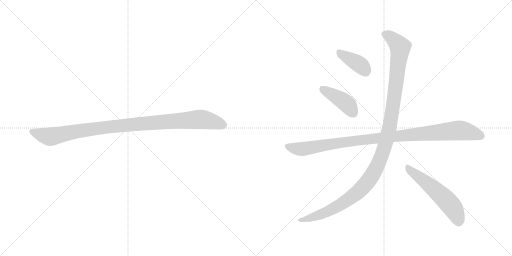
t = 0.00 s
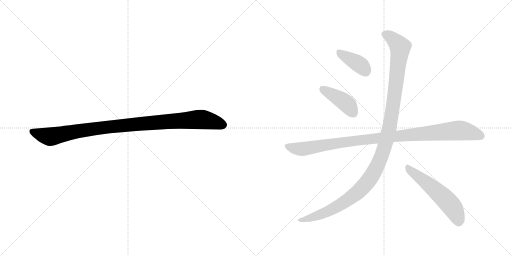
t = 1.16 s
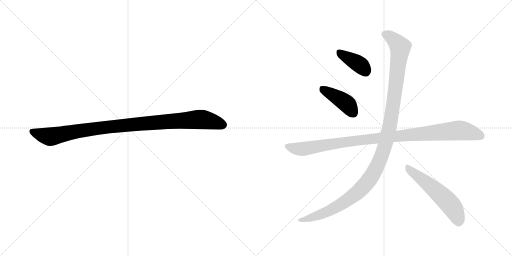
t = 2.33 s
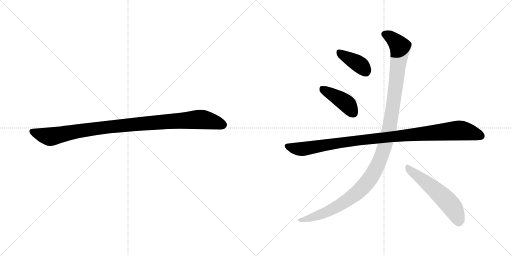
t = 3.49 s
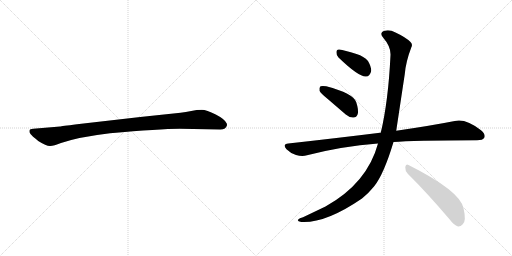
t = 4.65 s
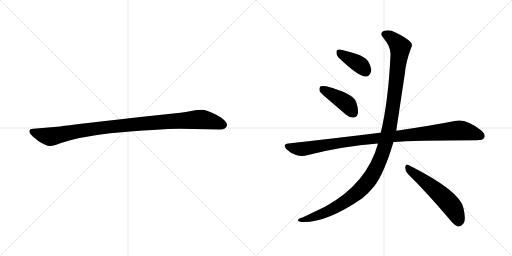
t = 5.81 s

The animated SVG that drew these frames (rendered in a browser with its animation timeline set to each time). Animation: 6 CSS @keyframes rules; one cycle of 5.81 s.

<svg version="1.1" viewBox="0 0 2048 1024" xmlns="http://www.w3.org/2000/svg">
  <g stroke="lightgray" stroke-dasharray="1,1" stroke-width="1" transform="scale(4, 4)">
    <line x1="0" y1="0" x2="256" y2="256"></line>
    <line x1="256" y1="0" x2="0" y2="256"></line>
    <line x1="128" y1="0" x2="128" y2="256"></line>
    <line x1="0" y1="128" x2="256" y2="128"></line>
    <line x1="256" y1="0" x2="512" y2="256"></line>
    <line x1="512" y1="0" x2="256" y2="256"></line>
    <line x1="384" y1="0" x2="384" y2="256"></line>
    <line x1="256" y1="128" x2="512" y2="128"></line>
  </g>
<g transform="scale(1, -1) translate(0, -850)">
   <style type="text/css">
    @keyframes keyframes0 {
      from {
       stroke: black;
       stroke-dashoffset: 1030;
       stroke-width: 128;
       }
       77% {
       animation-timing-function: step-end;
       stroke: black;
       stroke-dashoffset: 0;
       stroke-width: 128;
       }
       to {
       stroke: black;
       stroke-width: 1024;
       }
       }
       #make-me-a-hanzi-animation-0 {
         animation: keyframes0 1.088216s both;
         animation-delay: 0.000000s;
         animation-timing-function: linear;
       }
    @keyframes keyframes1 {
      from {
       stroke: black;
       stroke-dashoffset: 388;
       stroke-width: 128;
       }
       56% {
       animation-timing-function: step-end;
       stroke: black;
       stroke-dashoffset: 0;
       stroke-width: 128;
       }
       to {
       stroke: black;
       stroke-width: 1024;
       }
       }
       #make-me-a-hanzi-animation-1 {
         animation: keyframes1 0.565755s both;
         animation-delay: 1.088216s;
         animation-timing-function: linear;
       }
    @keyframes keyframes2 {
      from {
       stroke: black;
       stroke-dashoffset: 418;
       stroke-width: 128;
       }
       58% {
       animation-timing-function: step-end;
       stroke: black;
       stroke-dashoffset: 0;
       stroke-width: 128;
       }
       to {
       stroke: black;
       stroke-width: 1024;
       }
       }
       #make-me-a-hanzi-animation-2 {
         animation: keyframes2 0.590169s both;
         animation-delay: 1.653971s;
         animation-timing-function: linear;
       }
    @keyframes keyframes3 {
      from {
       stroke: black;
       stroke-dashoffset: 1039;
       stroke-width: 128;
       }
       77% {
       animation-timing-function: step-end;
       stroke: black;
       stroke-dashoffset: 0;
       stroke-width: 128;
       }
       to {
       stroke: black;
       stroke-width: 1024;
       }
       }
       #make-me-a-hanzi-animation-3 {
         animation: keyframes3 1.095540s both;
         animation-delay: 2.244140s;
         animation-timing-function: linear;
       }
    @keyframes keyframes4 {
      from {
       stroke: black;
       stroke-dashoffset: 1212;
       stroke-width: 128;
       }
       80% {
       animation-timing-function: step-end;
       stroke: black;
       stroke-dashoffset: 0;
       stroke-width: 128;
       }
       to {
       stroke: black;
       stroke-width: 1024;
       }
       }
       #make-me-a-hanzi-animation-4 {
         animation: keyframes4 1.236328s both;
         animation-delay: 3.339680s;
         animation-timing-function: linear;
       }
    @keyframes keyframes5 {
      from {
       stroke: black;
       stroke-dashoffset: 557;
       stroke-width: 128;
       }
       64% {
       animation-timing-function: step-end;
       stroke: black;
       stroke-dashoffset: 0;
       stroke-width: 128;
       }
       to {
       stroke: black;
       stroke-width: 1024;
       }
       }
       #make-me-a-hanzi-animation-5 {
         animation: keyframes5 0.703288s both;
         animation-delay: 4.576008s;
         animation-timing-function: linear;
       }
</style>
<path d="M 719.0 335.0 L 881.0 332.0 Q 904.0 332.0 908.0 349.0 Q 908.0 354.0 907.0 356.0 Q 900.0 373.0 863.0 392.0 Q 826.0 411.0 807.0 411.0 Q 787.0 411.0 765.0 406.0 Q 743.0 401.0 722.0 399.0 L 561.0 382.0 L 308.0 353.0 Q 244.0 345.0 240.0 344.0 L 133.0 335.0 Q 119.0 334.0 118.0 328.0 Q 116.0 321.0 122.0 314.0 Q 127.0 307.0 153.0 286.0 Q 186.0 265.0 201.0 266.0 Q 215.0 266.0 244.0 278.0 Q 314.0 302.0 440.0 317.0 Q 639.0 335.0 719.0 335.0 Z" fill="lightgray"></path> 
<path d="M 1354.0 620.0 Q 1435.0 542.0 1464.0 544.0 Q 1480.0 544.0 1485.0 567.0 Q 1485.0 583.0 1472.0 606.0 Q 1456.0 625.0 1426.0 634.0 Q 1377.0 650.0 1357.0 652.0 Q 1345.0 653.0 1346.0 639.0 Q 1345.0 629.0 1354.0 620.0 Z" fill="lightgray"></path> 
<path d="M 1311.0 454.0 L 1383.0 392.0 Q 1398.0 379.0 1414.0 380.0 Q 1426.0 380.0 1431.0 394.0 Q 1435.0 410.0 1425.0 441.0 Q 1413.0 477.0 1305.0 505.0 Q 1289.0 508.0 1282.0 505.0 Q 1276.0 501.0 1278.0 487.0 Q 1282.0 477.0 1311.0 454.0 Z" fill="lightgray"></path> 
<path d="M 1574.0 282.0 Q 1649.0 288.0 1908.0 289.0 Q 1932.0 289.0 1937.0 299.0 Q 1944.0 312.0 1924.0 329.0 Q 1863.0 377.0 1819.0 366.0 Q 1728.0 348.0 1585.0 327.0 L 1523.0 319.0 Q 1522.0 320.0 1520.0 319.0 Q 1351.0 298.0 1153.0 276.0 Q 1128.0 273.0 1146.0 253.0 Q 1162.0 237.0 1184.0 230.0 Q 1209.0 223.0 1228.0 229.0 Q 1367.0 265.0 1512.0 276.0 L 1574.0 282.0 Z" fill="lightgray"></path> 
<path d="M 1512.0 276.0 Q 1469.0 117.0 1302.0 24.0 L 1212.0 -19.0 Q 1197.0 -23.0 1193.0 -28.0 Q 1186.0 -34.0 1205.0 -38.0 Q 1302.0 -44.0 1448.0 56.0 Q 1475.0 78.0 1496.0 104.0 Q 1535.0 152.0 1574.0 282.0 L 1585.0 327.0 Q 1585.0 328.0 1619.0 553.0 Q 1623.0 602.0 1645.0 660.0 Q 1652.0 673.0 1642.0 682.0 Q 1623.0 701.0 1582.0 720.0 Q 1558.0 733.0 1539.0 727.0 Q 1515.0 720.0 1533.0 699.0 Q 1564.0 663.0 1562.0 629.0 Q 1553.0 443.0 1523.0 319.0 L 1512.0 276.0 Z" fill="lightgray"></path> 
<path d="M 1631.0 155.0 Q 1707.0 80.0 1798.0 -27.0 Q 1816.0 -51.0 1832.0 -56.0 Q 1842.0 -57.0 1851.0 -47.0 Q 1866.0 -34.0 1854.0 17.0 Q 1841.0 86.0 1634.0 190.0 Q 1624.0 197.0 1621.0 182.0 Q 1620.0 167.0 1631.0 155.0 Z" fill="lightgray"></path> 
      <clipPath id="make-me-a-hanzi-clip-0">
      <path d="M 719.0 335.0 L 881.0 332.0 Q 904.0 332.0 908.0 349.0 Q 908.0 354.0 907.0 356.0 Q 900.0 373.0 863.0 392.0 Q 826.0 411.0 807.0 411.0 Q 787.0 411.0 765.0 406.0 Q 743.0 401.0 722.0 399.0 L 561.0 382.0 L 308.0 353.0 Q 244.0 345.0 240.0 344.0 L 133.0 335.0 Q 119.0 334.0 118.0 328.0 Q 116.0 321.0 122.0 314.0 Q 127.0 307.0 153.0 286.0 Q 186.0 265.0 201.0 266.0 Q 215.0 266.0 244.0 278.0 Q 314.0 302.0 440.0 317.0 Q 639.0 335.0 719.0 335.0 Z" fill="lightgray"></path>
      </clipPath>
      <path clip-path="url(#make-me-a-hanzi-clip-0)" d="M 128.0 323.0 L 199.0 303.0 L 414.0 340.0 L 791.0 372.0 L 840.0 367.0 L 892.0 350.0 " fill="none" id="make-me-a-hanzi-animation-0" stroke-dasharray="902 1804" stroke-linecap="round"></path>

      <clipPath id="make-me-a-hanzi-clip-1">
      <path d="M 1354.0 620.0 Q 1435.0 542.0 1464.0 544.0 Q 1480.0 544.0 1485.0 567.0 Q 1485.0 583.0 1472.0 606.0 Q 1456.0 625.0 1426.0 634.0 Q 1377.0 650.0 1357.0 652.0 Q 1345.0 653.0 1346.0 639.0 Q 1345.0 629.0 1354.0 620.0 Z" fill="lightgray"></path>
      </clipPath>
      <path clip-path="url(#make-me-a-hanzi-clip-1)" d="M 1355.0 642.0 L 1438.0 592.0 L 1462.0 566.0 " fill="none" id="make-me-a-hanzi-animation-1" stroke-dasharray="260 520" stroke-linecap="round"></path>

      <clipPath id="make-me-a-hanzi-clip-2">
      <path d="M 1311.0 454.0 L 1383.0 392.0 Q 1398.0 379.0 1414.0 380.0 Q 1426.0 380.0 1431.0 394.0 Q 1435.0 410.0 1425.0 441.0 Q 1413.0 477.0 1305.0 505.0 Q 1289.0 508.0 1282.0 505.0 Q 1276.0 501.0 1278.0 487.0 Q 1282.0 477.0 1311.0 454.0 Z" fill="lightgray"></path>
      </clipPath>
      <path clip-path="url(#make-me-a-hanzi-clip-2)" d="M 1288.0 497.0 L 1382.0 439.0 L 1414.0 398.0 " fill="none" id="make-me-a-hanzi-animation-2" stroke-dasharray="290 580" stroke-linecap="round"></path>

      <clipPath id="make-me-a-hanzi-clip-3">
      <path d="M 1574.0 282.0 Q 1649.0 288.0 1908.0 289.0 Q 1932.0 289.0 1937.0 299.0 Q 1944.0 312.0 1924.0 329.0 Q 1863.0 377.0 1819.0 366.0 Q 1728.0 348.0 1585.0 327.0 L 1523.0 319.0 Q 1522.0 320.0 1520.0 319.0 Q 1351.0 298.0 1153.0 276.0 Q 1128.0 273.0 1146.0 253.0 Q 1162.0 237.0 1184.0 230.0 Q 1209.0 223.0 1228.0 229.0 Q 1367.0 265.0 1512.0 276.0 L 1574.0 282.0 Z" fill="lightgray"></path>
      </clipPath>
      <path clip-path="url(#make-me-a-hanzi-clip-3)" d="M 1150.0 264.0 L 1208.0 254.0 L 1414.0 287.0 L 1831.0 328.0 L 1883.0 321.0 L 1924.0 306.0 " fill="none" id="make-me-a-hanzi-animation-3" stroke-dasharray="911 1822" stroke-linecap="round"></path>

      <clipPath id="make-me-a-hanzi-clip-4">
      <path d="M 1512.0 276.0 Q 1469.0 117.0 1302.0 24.0 L 1212.0 -19.0 Q 1197.0 -23.0 1193.0 -28.0 Q 1186.0 -34.0 1205.0 -38.0 Q 1302.0 -44.0 1448.0 56.0 Q 1475.0 78.0 1496.0 104.0 Q 1535.0 152.0 1574.0 282.0 L 1585.0 327.0 Q 1585.0 328.0 1619.0 553.0 Q 1623.0 602.0 1645.0 660.0 Q 1652.0 673.0 1642.0 682.0 Q 1623.0 701.0 1582.0 720.0 Q 1558.0 733.0 1539.0 727.0 Q 1515.0 720.0 1533.0 699.0 Q 1564.0 663.0 1562.0 629.0 Q 1553.0 443.0 1523.0 319.0 L 1512.0 276.0 Z" fill="lightgray"></path>
      </clipPath>
      <path clip-path="url(#make-me-a-hanzi-clip-4)" d="M 1540.0 712.0 L 1577.0 690.0 L 1596.0 668.0 L 1600.0 647.0 L 1560.0 352.0 L 1544.0 281.0 L 1514.0 198.0 L 1468.0 119.0 L 1393.0 51.0 L 1291.0 -4.0 L 1200.0 -31.0 " fill="none" id="make-me-a-hanzi-animation-4" stroke-dasharray="1084 2168" stroke-linecap="round"></path>

      <clipPath id="make-me-a-hanzi-clip-5">
      <path d="M 1631.0 155.0 Q 1707.0 80.0 1798.0 -27.0 Q 1816.0 -51.0 1832.0 -56.0 Q 1842.0 -57.0 1851.0 -47.0 Q 1866.0 -34.0 1854.0 17.0 Q 1841.0 86.0 1634.0 190.0 Q 1624.0 197.0 1621.0 182.0 Q 1620.0 167.0 1631.0 155.0 Z" fill="lightgray"></path>
      </clipPath>
      <path clip-path="url(#make-me-a-hanzi-clip-5)" d="M 1633.0 176.0 L 1726.0 104.0 L 1791.0 43.0 L 1816.0 11.0 L 1834.0 -39.0 " fill="none" id="make-me-a-hanzi-animation-5" stroke-dasharray="429 858" stroke-linecap="round"></path>

</g>
</svg>
